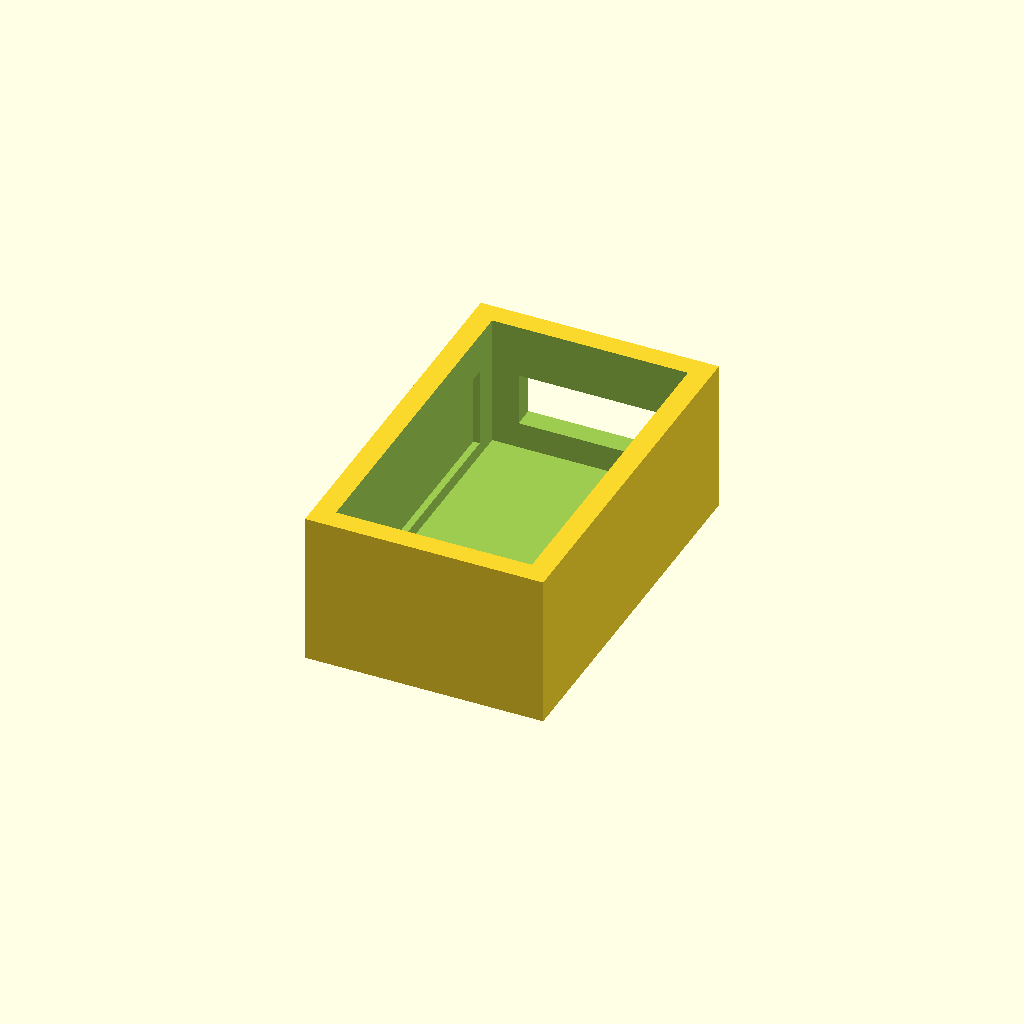
Cell 1: rendered with the file's own defaults.
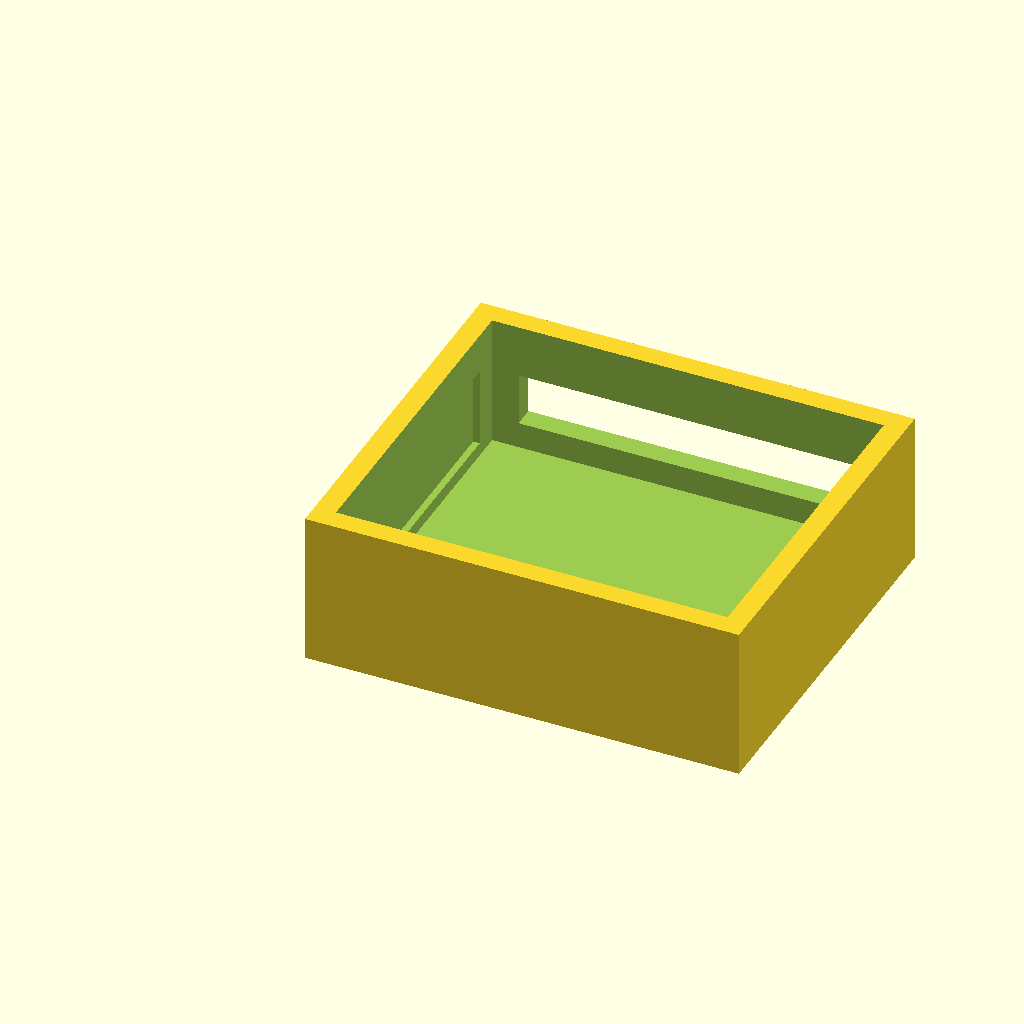
Cell 2: the same model with module_w = 29.6.
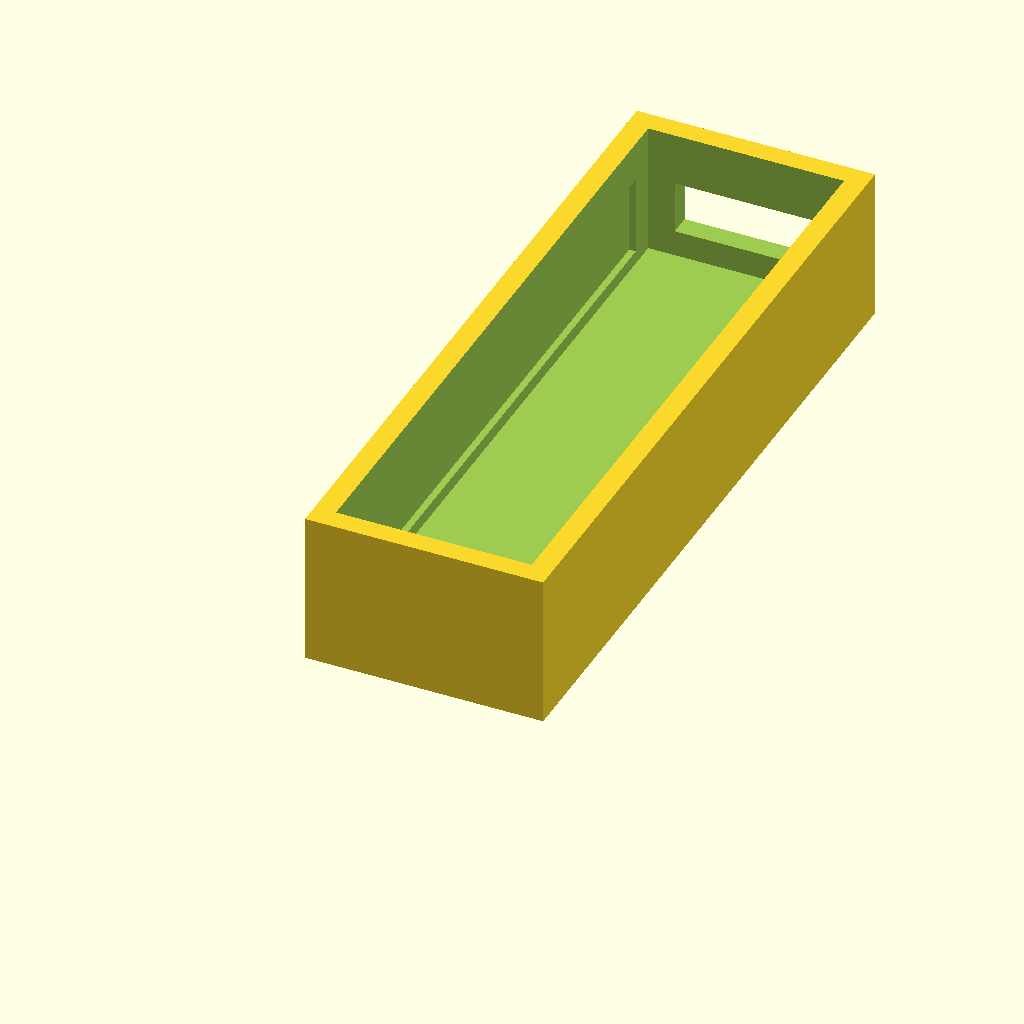
Cell 3 — module_d set to 50.6, the other parameters unchanged.
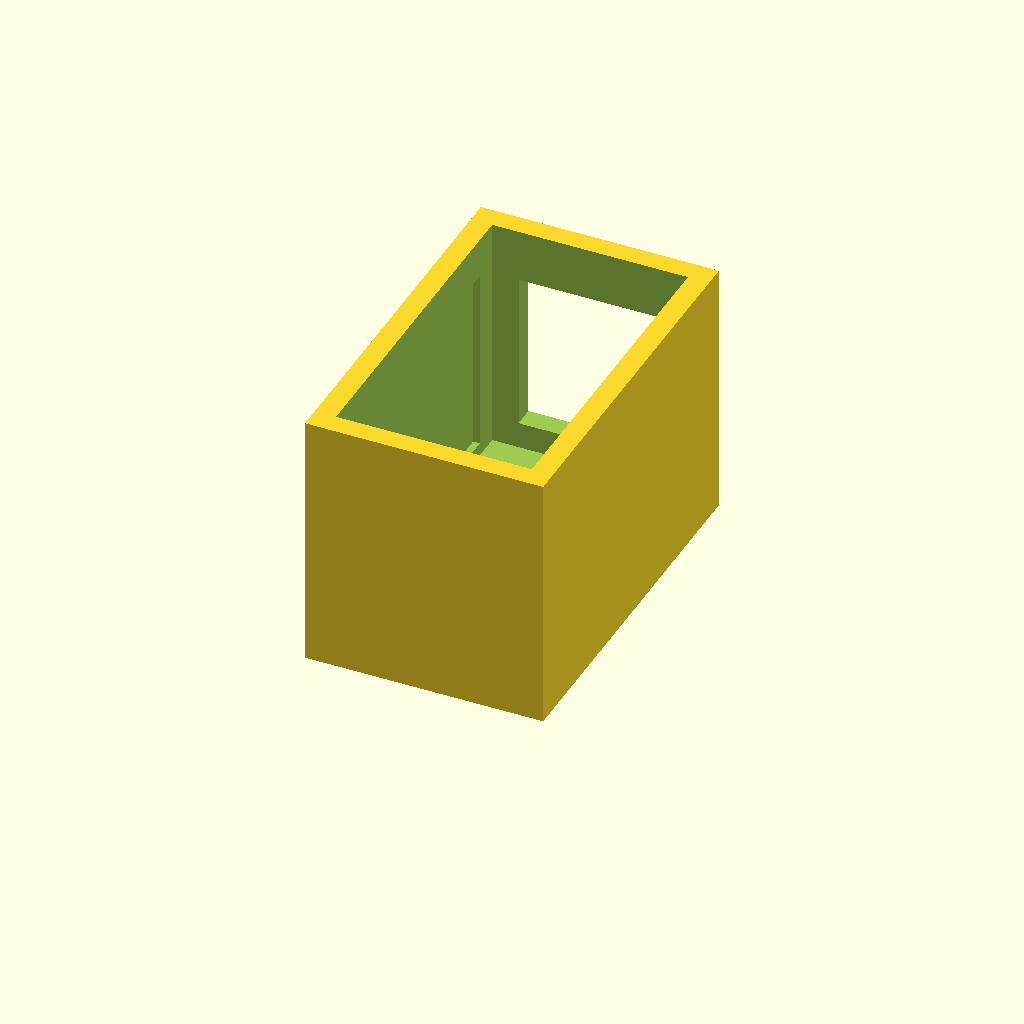
Cell 4: the same model with module_h = 16.
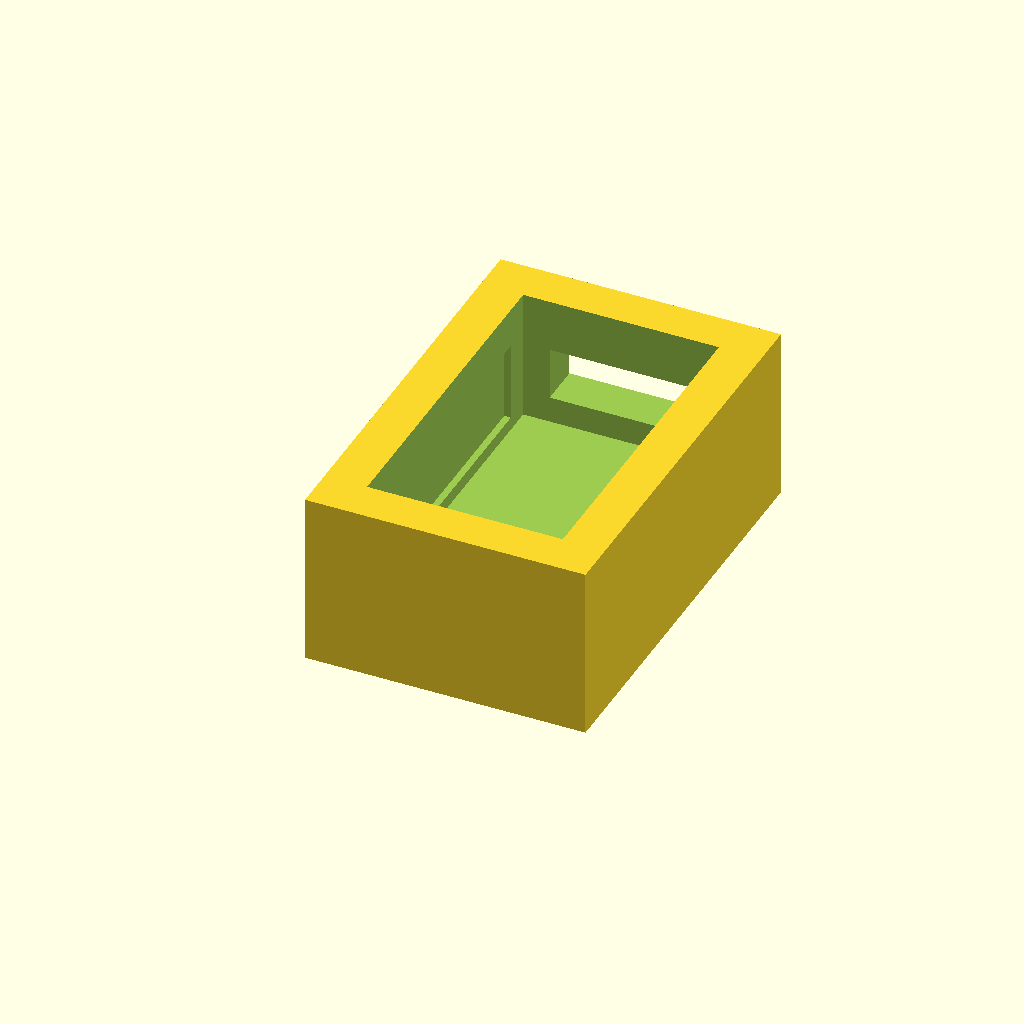
Cell 5 — wall set to 3.2, the other parameters unchanged.
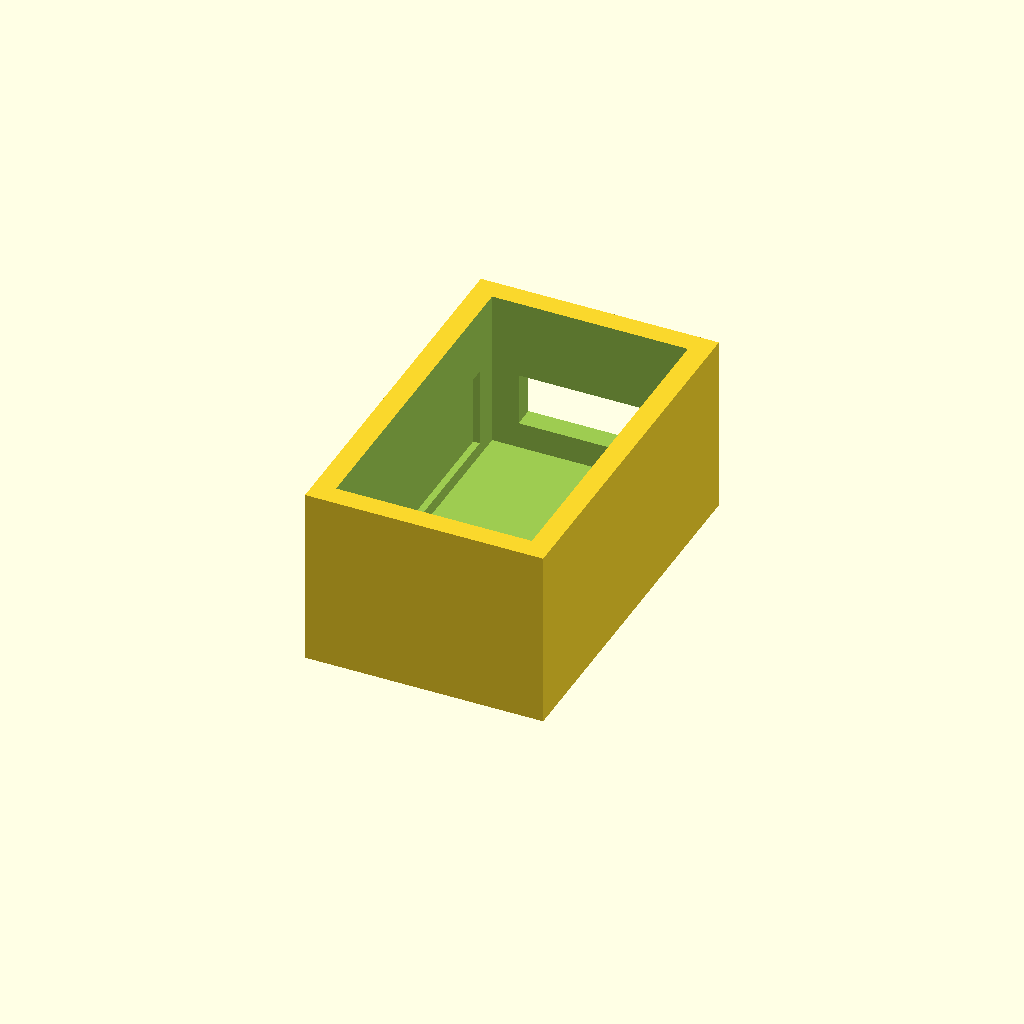
Cell 6: lid_h = 4 (everything else at default).
One fixed orthographic camera (rotation 55°, 0°, 25°; colour scheme Cornfield) for every cell.
The OpenSCAD source (examples/2014/openscad/esp8266-enclosure.scad):
// ESP8266-01 enclosure — a snap-fit box sized for the 14.3mm × 24.8mm module.
// Adjust the variables at the top to fit your module dimensions.

module_w  = 14.8;   // module width  + 0.5mm clearance
module_d  = 25.3;   // module depth  + 0.5mm clearance
module_h  = 8.0;    // module height (with pins)
wall      = 1.6;    // wall thickness
lid_h     = 2.0;    // lid overlap height

// Outer box
difference() {
    cube([module_w + wall*2, module_d + wall*2, module_h + wall + lid_h]);
    // Inner cavity
    translate([wall, wall, wall])
        cube([module_w, module_d, module_h + lid_h + 1]);
    // Antenna cutout (top)
    translate([wall + 2, module_d + wall - 1, wall + 2])
        cube([module_w - 4, 2 + wall + 1, module_h - 4]);
    // Serial header access (side)
    translate([wall - 0.5, wall + 2, wall + 1])
        cube([1 + wall, module_d - 4, module_h - 2]);
}
Customizer parameters (derived from the source; name, type, default, range or options):
module_w: number, default 14.8
module_d: number, default 25.3
module_h: number, default 8
wall: number, default 1.6
lid_h: number, default 2
